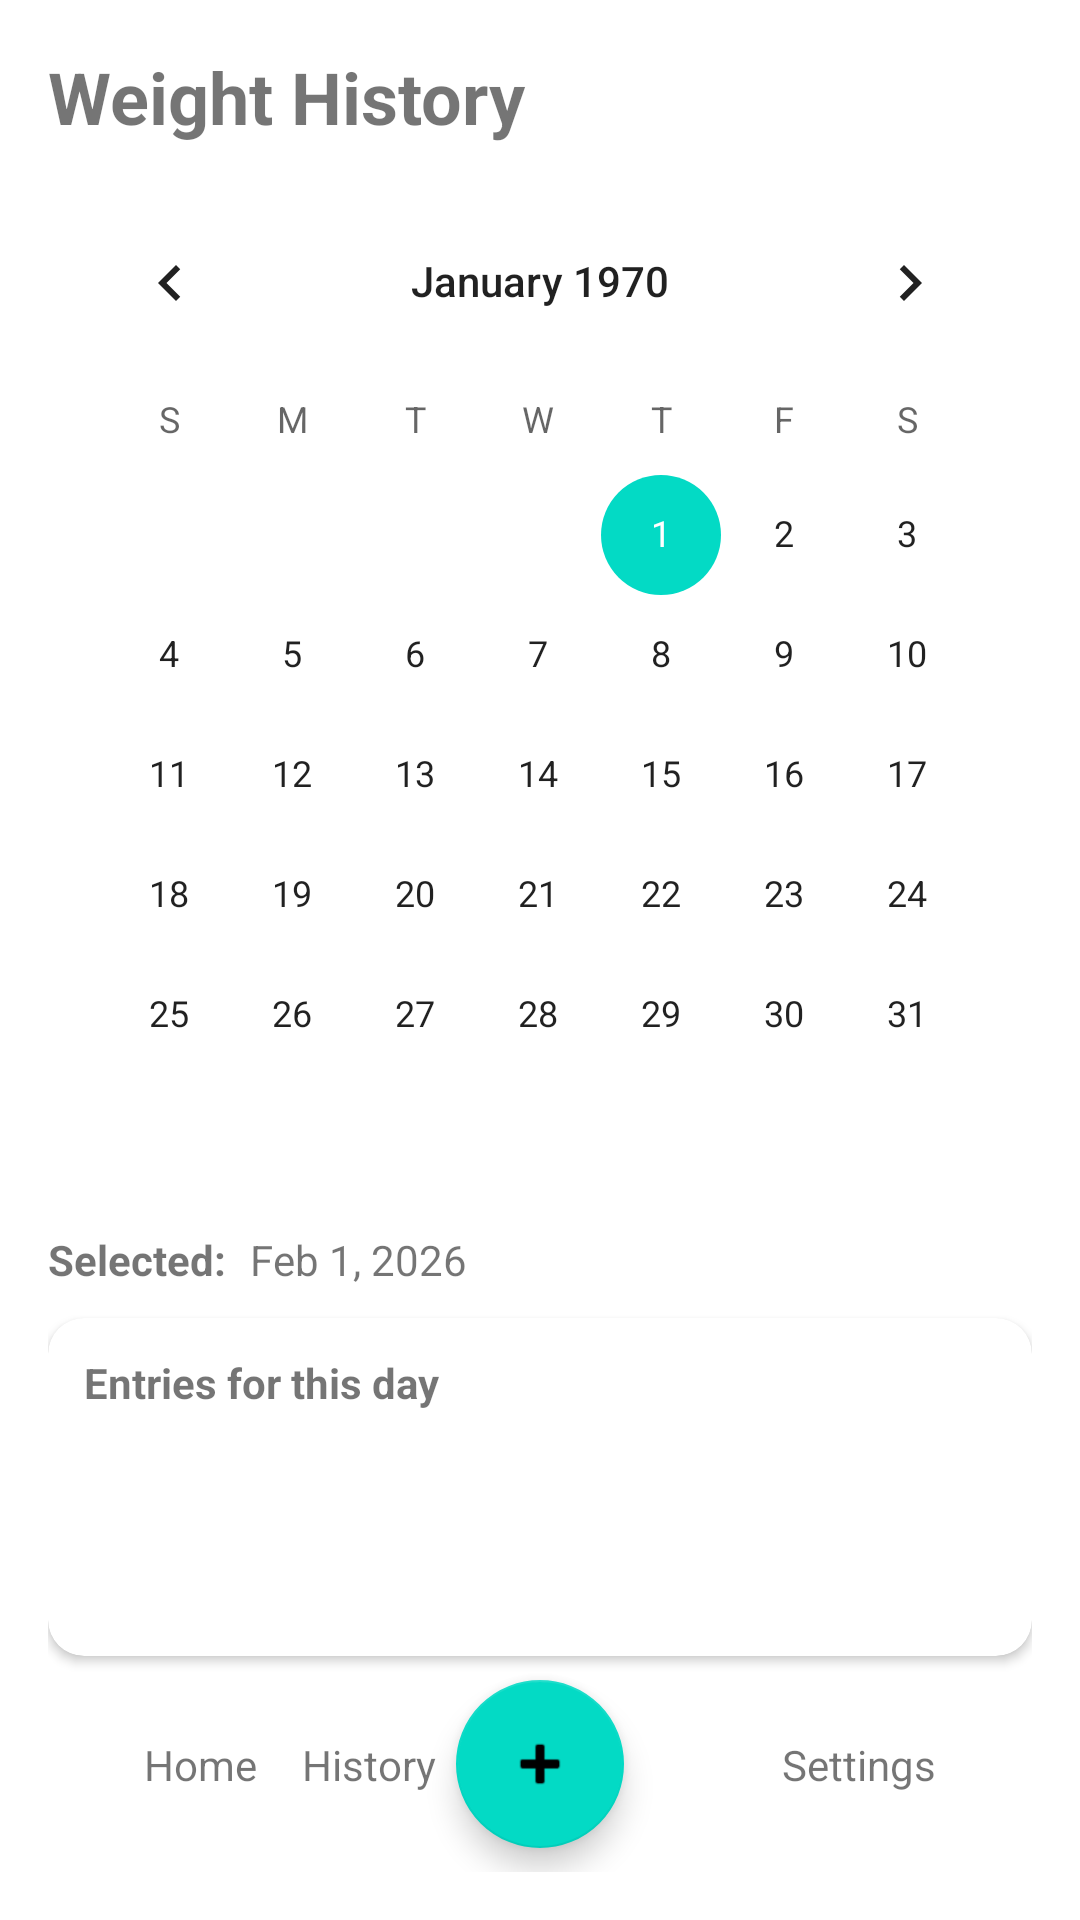

Layout XML and referenced resources for this Android screen:
<!-- AndroidManifest.xml: application theme Theme.BillyNg -->
<!-- res/layout/activity_history.xml -->
<?xml version="1.0" encoding="utf-8"?>
<androidx.constraintlayout.widget.ConstraintLayout xmlns:android="http://schemas.android.com/apk/res/android"
    xmlns:app="http://schemas.android.com/apk/res-auto"
    xmlns:tools="http://schemas.android.com/tools"
    android:layout_width="match_parent"
    android:layout_height="match_parent"
    android:padding="16dp"
    tools:context=".HistoryActivity">

    
    <TextView
        android:id="@+id/tvHistoryTitle"
        android:layout_width="0dp"
        android:layout_height="wrap_content"
        android:text="Weight History"
        android:textSize="24sp"
        android:textStyle="bold"
        app:layout_constraintTop_toTopOf="parent"
        app:layout_constraintStart_toStartOf="parent"
        app:layout_constraintEnd_toEndOf="parent" />

    
    <CalendarView
        android:id="@+id/calendarHistory"
        android:layout_width="0dp"
        android:layout_height="wrap_content"
        android:layout_marginTop="12dp"
        app:layout_constraintTop_toBottomOf="@id/tvHistoryTitle"
        app:layout_constraintStart_toStartOf="parent"
        app:layout_constraintEnd_toEndOf="parent" />

    
    <androidx.constraintlayout.widget.ConstraintLayout
        android:id="@+id/selectedDateRow"
        android:layout_width="0dp"
        android:layout_height="wrap_content"
        android:layout_marginTop="12dp"
        app:layout_constraintTop_toBottomOf="@id/calendarHistory"
        app:layout_constraintStart_toStartOf="parent"
        app:layout_constraintEnd_toEndOf="parent">

        <TextView
            android:id="@+id/tvSelectedDateLabel"
            android:layout_width="wrap_content"
            android:layout_height="wrap_content"
            android:text="Selected:"
            android:textStyle="bold"
            app:layout_constraintStart_toStartOf="parent"
            app:layout_constraintTop_toTopOf="parent"
            app:layout_constraintBottom_toBottomOf="parent" />

        <TextView
            android:id="@+id/tvSelectedDate"
            android:layout_width="0dp"
            android:layout_height="wrap_content"
            android:layout_marginStart="8dp"
            android:text="Feb 1, 2026"
            app:layout_constraintStart_toEndOf="@id/tvSelectedDateLabel"
            app:layout_constraintEnd_toEndOf="parent"
            app:layout_constraintTop_toTopOf="parent"
            app:layout_constraintBottom_toBottomOf="parent" />

    </androidx.constraintlayout.widget.ConstraintLayout>

    
    <androidx.cardview.widget.CardView
        android:id="@+id/cardSelectedDay"
        android:layout_width="0dp"
        android:layout_height="0dp"
        android:layout_marginTop="10dp"
        app:cardCornerRadius="12dp"
        app:cardElevation="2dp"
        app:layout_constraintTop_toBottomOf="@id/selectedDateRow"
        app:layout_constraintStart_toStartOf="parent"
        app:layout_constraintEnd_toEndOf="parent"
        app:layout_constraintBottom_toTopOf="@id/bottomNav">

        <androidx.constraintlayout.widget.ConstraintLayout
            android:layout_width="match_parent"
            android:layout_height="match_parent"
            android:padding="12dp">

            <TextView
                android:id="@+id/tvDayEntriesTitle"
                android:layout_width="0dp"
                android:layout_height="wrap_content"
                android:text="Entries for this day"
                android:textStyle="bold"
                app:layout_constraintTop_toTopOf="parent"
                app:layout_constraintStart_toStartOf="parent"
                app:layout_constraintEnd_toEndOf="parent" />

            
            <androidx.recyclerview.widget.RecyclerView
                android:id="@+id/rvEntriesForDay"
                android:layout_width="0dp"
                android:layout_height="0dp"
                android:layout_marginTop="8dp"
                app:layout_constraintTop_toBottomOf="@id/tvDayEntriesTitle"
                app:layout_constraintStart_toStartOf="parent"
                app:layout_constraintEnd_toEndOf="parent"
                app:layout_constraintBottom_toBottomOf="parent"
                tools:listitem="@layout/item_weight_entry"
                tools:itemCount="2" />

        </androidx.constraintlayout.widget.ConstraintLayout>

    </androidx.cardview.widget.CardView>

    
    <androidx.constraintlayout.widget.ConstraintLayout
        android:id="@+id/bottomNav"
        android:layout_width="0dp"
        android:layout_height="72dp"
        android:background="#FFFFFF"
        app:layout_constraintBottom_toBottomOf="parent"
        app:layout_constraintStart_toStartOf="parent"
        app:layout_constraintEnd_toEndOf="parent">

        <TextView
            android:id="@+id/navHome"
            android:layout_width="wrap_content"
            android:layout_height="wrap_content"
            android:layout_marginStart="24dp"
            android:padding="8dp"
            android:text="Home"
            android:clickable="true"
            android:focusable="true"
            app:layout_constraintStart_toStartOf="parent"
            app:layout_constraintTop_toTopOf="parent"
            app:layout_constraintBottom_toBottomOf="parent" />

        <TextView
            android:id="@+id/navHistory"
            android:layout_width="wrap_content"
            android:layout_height="wrap_content"
            android:padding="8dp"
            android:text="History"
            android:clickable="true"
            android:focusable="true"
            app:layout_constraintTop_toTopOf="parent"
            app:layout_constraintBottom_toBottomOf="parent"
            app:layout_constraintStart_toEndOf="@id/navHome"
            app:layout_constraintEnd_toStartOf="@id/fabAdd"
            app:layout_constraintHorizontal_bias="0.5" />

        <com.google.android.material.floatingactionbutton.FloatingActionButton
            android:id="@+id/fabAdd"
            android:layout_width="wrap_content"
            android:layout_height="wrap_content"
            android:contentDescription="Add weight entry"
            app:srcCompat="@android:drawable/ic_input_add"
            app:layout_constraintTop_toTopOf="parent"
            app:layout_constraintBottom_toBottomOf="parent"
            app:layout_constraintStart_toStartOf="parent"
            app:layout_constraintEnd_toEndOf="parent" />

        <TextView
            android:id="@+id/navSettings"
            android:layout_width="wrap_content"
            android:layout_height="wrap_content"
            android:layout_marginEnd="24dp"
            android:padding="8dp"
            android:text="Settings"
            android:clickable="true"
            android:focusable="true"
            app:layout_constraintEnd_toEndOf="parent"
            app:layout_constraintTop_toTopOf="parent"
            app:layout_constraintBottom_toBottomOf="parent" />

    </androidx.constraintlayout.widget.ConstraintLayout>

</androidx.constraintlayout.widget.ConstraintLayout>
<!-- res/layout/item_weight_entry.xml (included above) -->
<?xml version="1.0" encoding="utf-8"?>
<androidx.constraintlayout.widget.ConstraintLayout xmlns:android="http://schemas.android.com/apk/res/android"
    xmlns:app="http://schemas.android.com/apk/res-auto"
    android:layout_width="match_parent"
    android:layout_height="wrap_content"
    android:padding="12dp">

    
    <TextView
        android:id="@+id/tvEntryDate"
        android:layout_width="0dp"
        android:layout_height="wrap_content"
        android:text="Jan 27"
        android:textStyle="bold"
        app:layout_constraintStart_toStartOf="parent"
        app:layout_constraintEnd_toStartOf="@id/btnDelete"
        app:layout_constraintTop_toTopOf="parent" />

    
    <TextView
        android:id="@+id/tvEntryNote"
        android:layout_width="0dp"
        android:layout_height="wrap_content"
        android:text="Worked out"
        app:layout_constraintStart_toStartOf="@id/tvEntryDate"
        app:layout_constraintEnd_toStartOf="@id/btnDelete"
        app:layout_constraintTop_toBottomOf="@id/tvEntryDate"
        app:layout_constraintBottom_toBottomOf="parent" />

    
    <ImageButton
        android:id="@+id/btnDelete"
        android:layout_width="40dp"
        android:layout_height="40dp"
        android:contentDescription="Delete entry"
        android:background="?attr/selectableItemBackgroundBorderless"
        android:src="@android:drawable/ic_menu_delete"
        app:layout_constraintEnd_toEndOf="parent"
        app:layout_constraintTop_toTopOf="parent"
        app:layout_constraintBottom_toBottomOf="parent" />

</androidx.constraintlayout.widget.ConstraintLayout>
<!-- resources referenced by this layout -->
<resources>
  <style name="Theme.BillyNg" parent="Theme.MaterialComponents.DayNight.DarkActionBar">
          
          <item name="colorPrimary">@color/purple_500</item>
          <item name="colorPrimaryVariant">@color/purple_700</item>
          <item name="colorOnPrimary">@color/white</item>
          
          <item name="colorSecondary">@color/teal_200</item>
          <item name="colorSecondaryVariant">@color/teal_700</item>
          <item name="colorOnSecondary">@color/black</item>
          
          <item name="android:statusBarColor">?attr/colorPrimaryVariant</item>
          
      </style>
  <!-- not gathered from this repository: default colours our renderer supplied (Android Studio template values) -->
  <color name="purple_500">#FF6200EE</color>
  <color name="purple_700">#FF3700B3</color>
  <color name="teal_200">#FF03DAC5</color>
  <color name="teal_700">#FF018786</color>
  <color name="black">#FF000000</color>
  <color name="white">#FFFFFFFF</color>
</resources>
